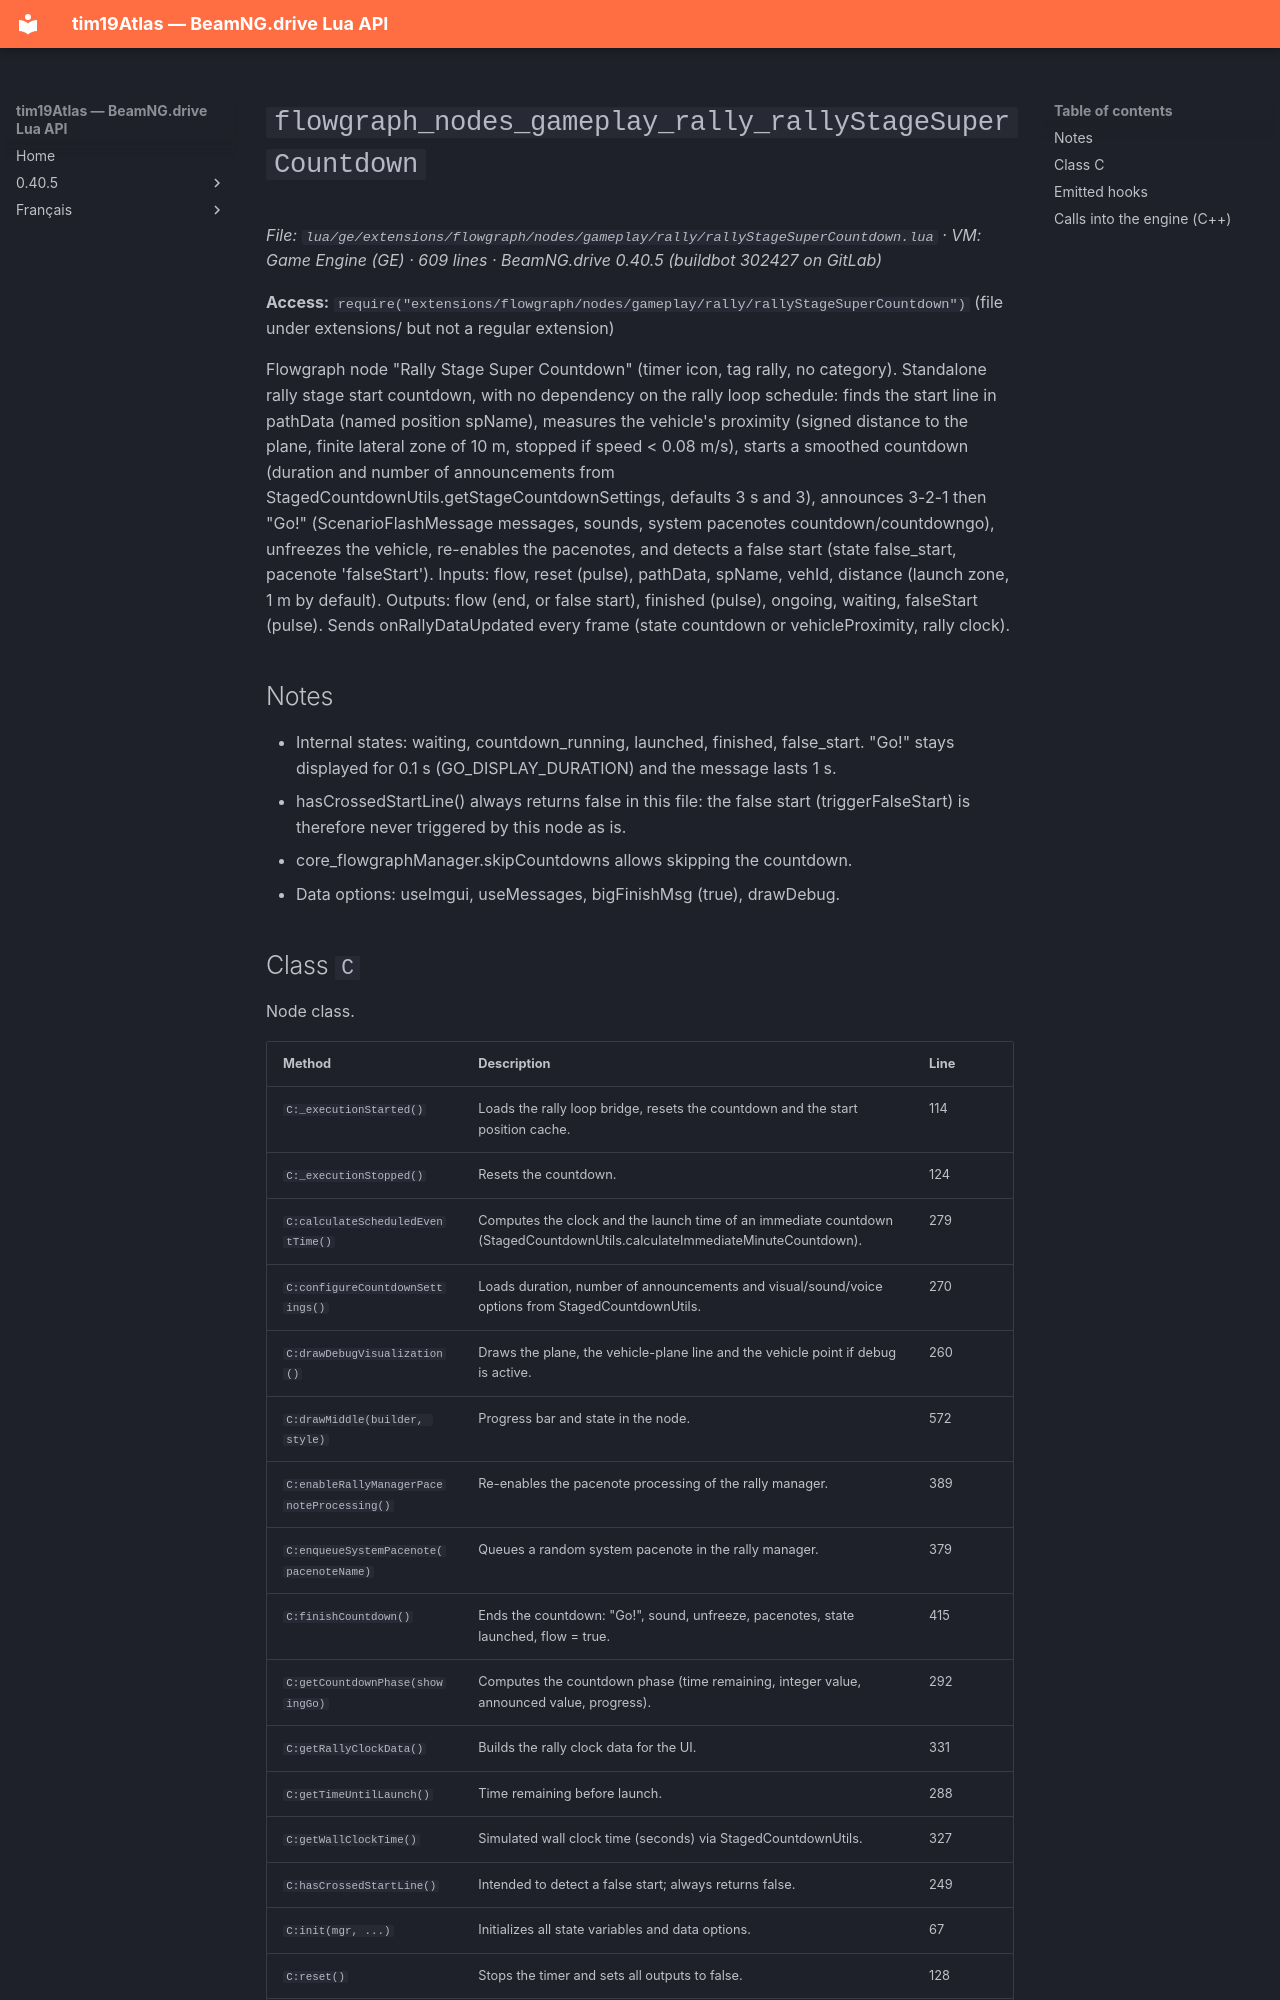

repository: Tim0219800/beamng-lua-atlas · page: 0.40.5/ge/extensions/flowgraph/nodes/gameplay/rally/rallyStageSuperCountdown.html · generator: mkdocs

# `flowgraph_nodes_gameplay_rally_rallyStageSuperCountdown`

*File: `lua/ge/extensions/flowgraph/nodes/gameplay/rally/rallyStageSuperCountdown.lua` · VM: Game Engine (GE) · 609 lines · BeamNG.drive 0.40.5 (buildbot 302427 on GitLab)*

**Access:** `require("extensions/flowgraph/nodes/gameplay/rally/rallyStageSuperCountdown")` (file under extensions/ but not a regular extension)

Flowgraph node "Rally Stage Super Countdown" (timer icon, tag rally, no category). Standalone rally stage start countdown, with no dependency on the rally loop schedule: finds the start line in pathData (named position spName), measures the vehicle's proximity (signed distance to the plane, finite lateral zone of 10 m, stopped if speed < 0.08 m/s), starts a smoothed countdown (duration and number of announcements from StagedCountdownUtils.getStageCountdownSettings, defaults 3 s and 3), announces 3-2-1 then "Go!" (ScenarioFlashMessage messages, sounds, system pacenotes countdown<n>/countdowngo), unfreezes the vehicle, re-enables the pacenotes, and detects a false start (state false_start, pacenote 'falseStart'). Inputs: flow, reset (pulse), pathData, spName, vehId, distance (launch zone, 1 m by default). Outputs: flow (end, or false start), finished (pulse), ongoing, waiting, falseStart (pulse). Sends onRallyDataUpdated every frame (state countdown or vehicleProximity, rally clock).

## Notes

- Internal states: waiting, countdown_running, launched, finished, false_start. "Go!" stays displayed for 0.1 s (GO_DISPLAY_DURATION) and the message lasts 1 s.
- hasCrossedStartLine() always returns false in this file: the false start (triggerFalseStart) is therefore never triggered by this node as is.
- core_flowgraphManager.skipCountdowns allows skipping the countdown.
- Data options: useImgui, useMessages, bigFinishMsg (true), drawDebug.
